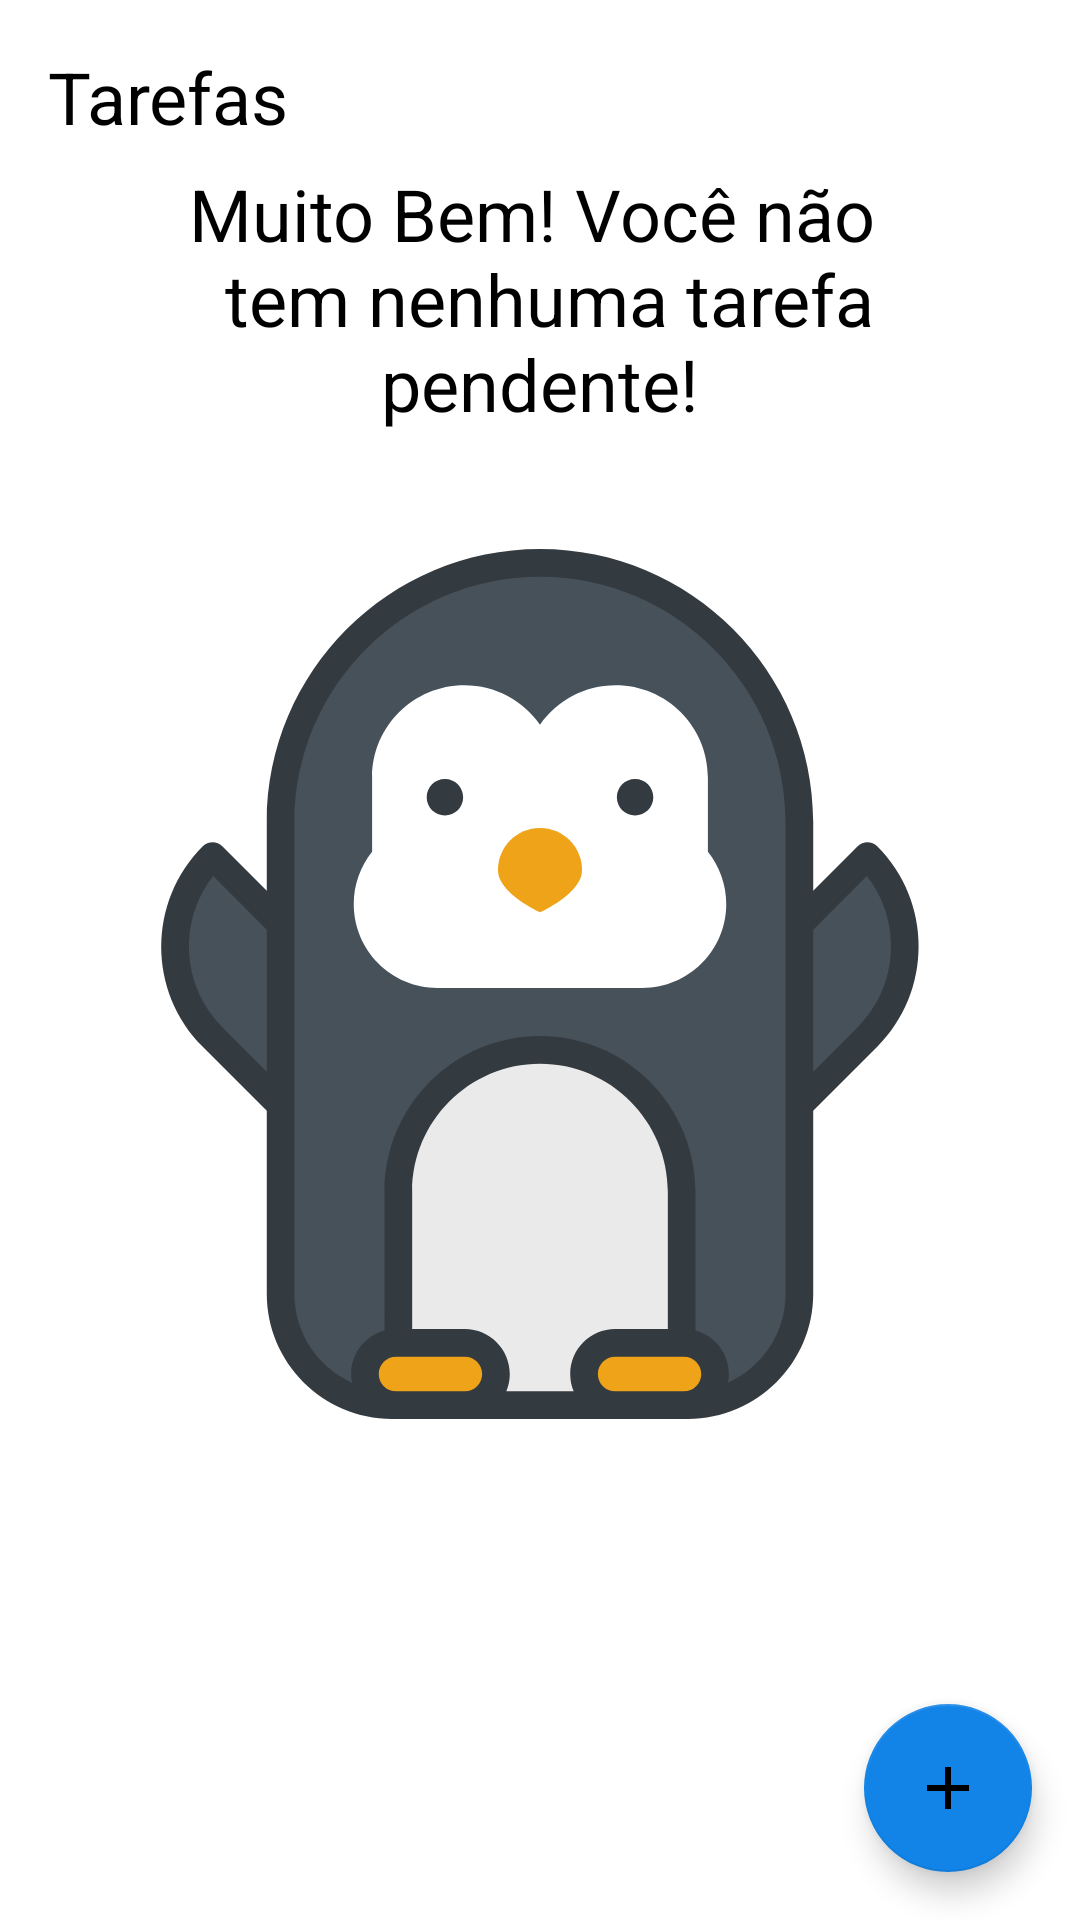

Produce the Android XML layout that renders to this screen, including the resource entries it uses.
<!-- AndroidManifest.xml: application theme Theme.Todolist -->
<!-- res/layout/activity_main.xml -->
<?xml version="1.0" encoding="utf-8"?>
<androidx.constraintlayout.widget.ConstraintLayout xmlns:android="http://schemas.android.com/apk/res/android"
    xmlns:app="http://schemas.android.com/apk/res-auto"
    xmlns:tools="http://schemas.android.com/tools"
    android:layout_width="match_parent"
    android:layout_height="match_parent"
    tools:context=".MainActivity">

    <TextView
        android:id="@+id/tv_title"
        android:layout_width="wrap_content"
        android:layout_height="wrap_content"
        android:layout_margin="16dp"
        android:text="@string/tarefas"
        android:textColor="@color/black"
        android:textSize="24sp"
        app:layout_constraintStart_toStartOf="parent"
        app:layout_constraintTop_toTopOf="parent"
        />
    <include
        android:id="@+id/empty_view"
        layout="@layout/empty_state"/>
    <androidx.recyclerview.widget.RecyclerView
        android:id="@+id/rv_tasks"
        android:layout_width="match_parent"
        android:layout_height="0dp"
        android:layout_marginTop="16dp"
        app:layout_constraintTop_toBottomOf="@+id/tv_title"
        app:layout_constraintBottom_toTopOf="@+id/btn_float"
        app:layoutManager="androidx.recyclerview.widget.LinearLayoutManager"
        tools:visibility="gone"
        tools:itemCount="8"
        tools:listitem="@layout/item_task"
        />
    <com.google.android.material.floatingactionbutton.FloatingActionButton
        android:id="@+id/btn_float"
        android:layout_margin="16dp"
        android:layout_width="wrap_content"
        android:layout_height="wrap_content"
        app:layout_constraintBottom_toBottomOf="parent"
        app:layout_constraintEnd_toEndOf="parent"
        app:srcCompat="@drawable/ic_baseline_add_24"
        android:contentDescription="@string/descr_adicionar_nova_tarefa"
        />

</androidx.constraintlayout.widget.ConstraintLayout>
<!-- res/layout/empty_state.xml (included above) -->
<?xml version="1.0" encoding="utf-8"?>
<androidx.constraintlayout.widget.ConstraintLayout xmlns:android="http://schemas.android.com/apk/res/android"
    android:id="@+id/screen_empty_state"
    android:layout_width="match_parent"
    android:layout_height="match_parent"
    android:layout_margin="16dp"
    xmlns:app="http://schemas.android.com/apk/res-auto">

    <TextView
        android:id="@+id/tv_empty"
        android:layout_width="0dp"
        android:layout_height="wrap_content"
        android:gravity="center"
        android:text="@string/empty_state_message"
        android:textColor="@color/black"
        android:textSize="24sp"
        app:layout_constraintEnd_toEndOf="parent"
        app:layout_constraintStart_toStartOf="parent"
        app:layout_constraintTop_toTopOf="parent"
        app:layout_constraintBottom_toTopOf="@+id/iv_empty"/>
    <androidx.appcompat.widget.AppCompatImageView
        android:id="@+id/iv_empty"
        app:layout_constraintTop_toTopOf="parent"
        app:layout_constraintStart_toStartOf="parent"
        app:layout_constraintEnd_toEndOf="parent"
        app:layout_constraintBottom_toBottomOf="parent"
        app:srcCompat="@drawable/ic_penguin"
        android:layout_marginTop="16dp"
        android:layout_width="wrap_content"
        android:layout_height="wrap_content"
        />


</androidx.constraintlayout.widget.ConstraintLayout>
<!-- res/layout/item_task.xml (included above) -->
<?xml version="1.0" encoding="utf-8"?>
<androidx.constraintlayout.widget.ConstraintLayout xmlns:android="http://schemas.android.com/apk/res/android"
    android:layout_width="match_parent"
    android:layout_height="wrap_content"
    xmlns:app="http://schemas.android.com/apk/res-auto"
    android:layout_margin="16dp">
<TextView
    android:id="@+id/item_tv_title"
    android:layout_width="wrap_content"
    android:layout_height="wrap_content"
    android:text="@string/demo_teste_de_tarefa"
    android:textColor="@color/black"
    android:textSize="18sp"
    android:textStyle="bold"
    app:layout_constraintTop_toTopOf="parent"
    app:layout_constraintStart_toStartOf="parent"/>
    <TextView
        android:id="@+id/item_data"
        android:layout_width="wrap_content"
        android:layout_height="wrap_content"
        android:text="@string/demo_data_09_09_21_18_00"
        android:textColor="@color/black"
        android:textSize="18sp"
        app:layout_constraintTop_toBottomOf="@+id/item_tv_title"
        app:layout_constraintStart_toStartOf="@+id/item_tv_title"/>
    <androidx.appcompat.widget.AppCompatImageView
        android:id="@+id/menu"
        android:layout_width="36dp"
        android:layout_height="36dp"
        app:layout_constraintTop_toTopOf="parent"
        app:layout_constraintEnd_toEndOf="parent"
        app:srcCompat="@drawable/ic_baseline_more_vert_24"/>

</androidx.constraintlayout.widget.ConstraintLayout>
<!-- resources referenced by this layout -->
<resources>
  <!-- drawable ic_baseline_add_24 (drawable) -->
  <vector android:height="24dp" android:tint="#0D1C62"
      android:viewportHeight="24" android:viewportWidth="24"
      android:width="24dp" xmlns:android="http://schemas.android.com/apk/res/android">
      <path android:fillColor="@android:color/white" android:pathData="M19,13h-6v6h-2v-6H5v-2h6V5h2v6h6v2z"/>
  </vector>
  <!-- drawable ic_penguin: vector/xml drawable (drawable, 4416 chars, omitted) -->
  <string name="demo_data_09_09_21_18_00">09/09/21 18:00</string>
  <string name="demo_teste_de_tarefa">Teste de Tarefa</string>
  <string name="descr_adicionar_nova_tarefa">Adicionar Nova Tarefa</string>
  <string name="empty_state_message">Muito Bem! Você não \n tem nenhuma tarefa pendente!</string>
  <string name="tarefas">Tarefas</string>
  <style name="Theme.Todolist" parent="Theme.MaterialComponents.Light.NoActionBar">
          
          <item name="colorPrimary">@color/purple_500</item>
          <item name="colorPrimaryVariant">@color/purple_700</item>
          <item name="colorOnPrimary">@color/white</item>
          
          <item name="colorSecondary">#1283E7</item>
          <item name="colorSecondaryVariant">#0E3F6A</item>
          <item name="colorOnSecondary">@color/black</item>
          
          <item name="android:statusBarColor" tools:targetApi="l">?attr/colorPrimaryVariant</item>
          
      </style>
  <!-- not gathered from this repository: default colours our renderer supplied (Android Studio template values) -->
  <color name="purple_500">#FF6200EE</color>
  <color name="purple_700">#FF3700B3</color>
  <color name="black">#FF000000</color>
  <color name="white">#FFFFFFFF</color>
</resources>
